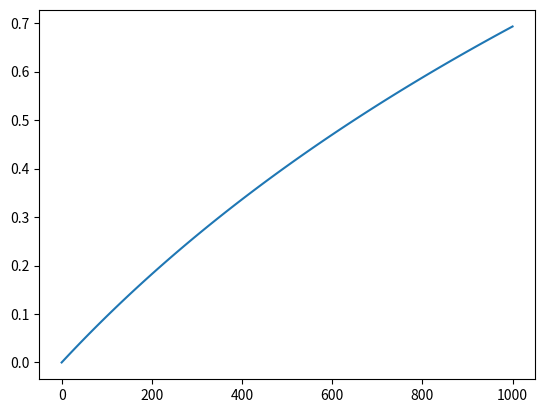

This figure's Python source:


import matplotlib.pyplot as plt
import numpy as np
import math


def myMap(input, start1, stop1, start2, stop2):
    return ((input-start1)/(stop1-start1))*(stop2-start2)+start2


def myNewMap(input, start1, stop1, start2, stop2):
  # math.log10((input+math.sqrt((input*input))+4)/2)
    return math.log10(input/2)


def clamp(num, min_value, max_value):
    return max(min(num, max_value), min_value)


x = np.linspace(0, 1000, 100)
y = np.ones(100)

# int(myMap(data[i][2], 0, data[:, 2].max(), 0, 255))

for num in range(len(x)):
    y[num] = clamp(math.log(x[num]/1000+1), 0, 1)

plt.plot(x, y)

plt.show()
